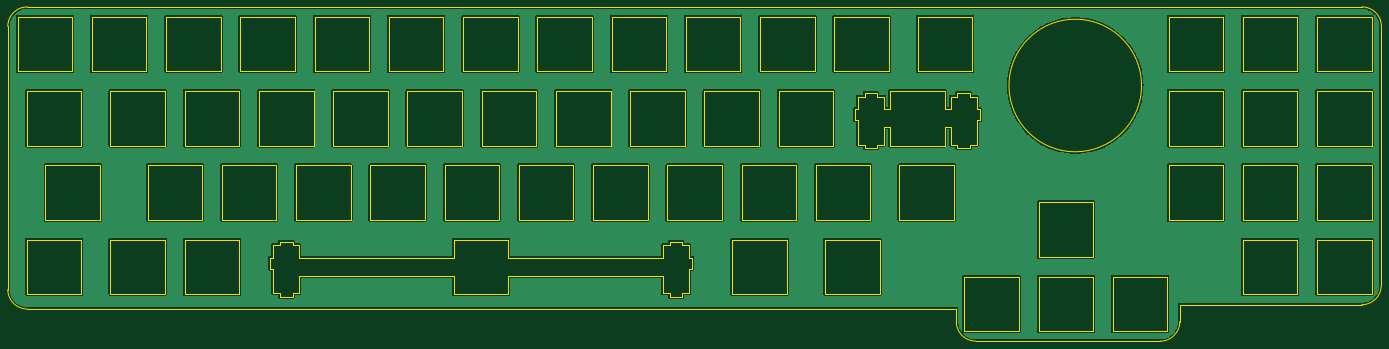
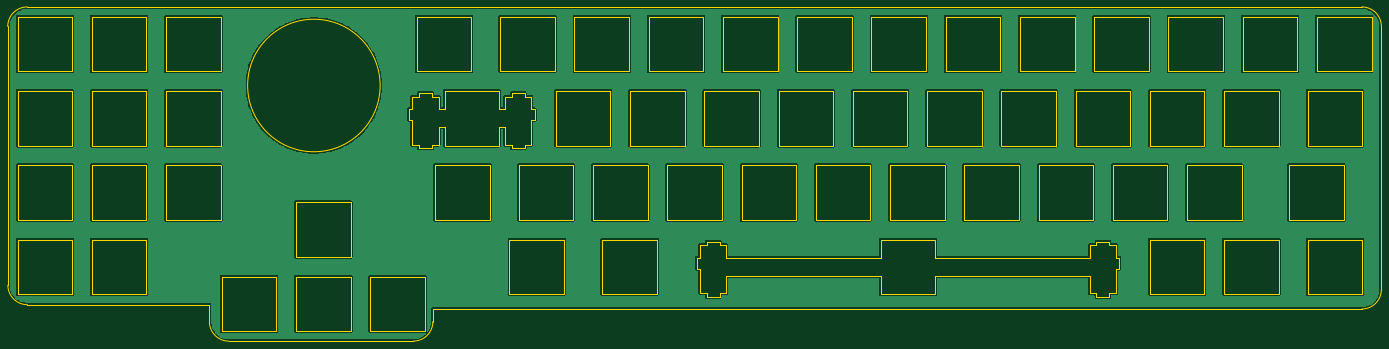
Circuit board: 11 layer files. Board 352.4 x 85.8 mm.
- bottom_copper: switchplate-B_Cu.gbr (252058 bytes)
- bottom_mask: switchplate-B_Mask.gbr (459 bytes)
- paste: switchplate-B_Paste.gbr (454 bytes)
- bottom_silk: switchplate-B_Silkscreen.gbr (455 bytes)
- outline: switchplate-Edge_Cuts.gbr (17298 bytes)
- top_copper: switchplate-F_Cu.gbr (252058 bytes)
- top_mask: switchplate-F_Mask.gbr (459 bytes)
- paste: switchplate-F_Paste.gbr (454 bytes)
- top_silk: switchplate-F_Silkscreen.gbr (455 bytes)
- drill: switchplate-NPTH.drl (272 bytes)
- drill: switchplate-PTH.drl (268 bytes)

=== bottom_copper: switchplate-B_Cu.gbr (252058 bytes, source omitted) ===
=== bottom_mask: switchplate-B_Mask.gbr ===
%TF.GenerationSoftware,KiCad,Pcbnew,7.0.1*%
%TF.CreationDate,2023-04-14T22:42:18-07:00*%
%TF.ProjectId,switchplate,73776974-6368-4706-9c61-74652e6b6963,rev?*%
%TF.SameCoordinates,Original*%
%TF.FileFunction,Soldermask,Bot*%
%TF.FilePolarity,Negative*%
%FSLAX46Y46*%
G04 Gerber Fmt 4.6, Leading zero omitted, Abs format (unit mm)*
G04 Created by KiCad (PCBNEW 7.0.1) date 2023-04-14 22:42:18*
%MOMM*%
%LPD*%
G01*
G04 APERTURE LIST*
G04 APERTURE END LIST*
M02*

=== paste: switchplate-B_Paste.gbr ===
%TF.GenerationSoftware,KiCad,Pcbnew,7.0.1*%
%TF.CreationDate,2023-04-14T22:42:18-07:00*%
%TF.ProjectId,switchplate,73776974-6368-4706-9c61-74652e6b6963,rev?*%
%TF.SameCoordinates,Original*%
%TF.FileFunction,Paste,Bot*%
%TF.FilePolarity,Positive*%
%FSLAX46Y46*%
G04 Gerber Fmt 4.6, Leading zero omitted, Abs format (unit mm)*
G04 Created by KiCad (PCBNEW 7.0.1) date 2023-04-14 22:42:18*
%MOMM*%
%LPD*%
G01*
G04 APERTURE LIST*
G04 APERTURE END LIST*
M02*

=== bottom_silk: switchplate-B_Silkscreen.gbr ===
%TF.GenerationSoftware,KiCad,Pcbnew,7.0.1*%
%TF.CreationDate,2023-04-14T22:42:18-07:00*%
%TF.ProjectId,switchplate,73776974-6368-4706-9c61-74652e6b6963,rev?*%
%TF.SameCoordinates,Original*%
%TF.FileFunction,Legend,Bot*%
%TF.FilePolarity,Positive*%
%FSLAX46Y46*%
G04 Gerber Fmt 4.6, Leading zero omitted, Abs format (unit mm)*
G04 Created by KiCad (PCBNEW 7.0.1) date 2023-04-14 22:42:18*
%MOMM*%
%LPD*%
G01*
G04 APERTURE LIST*
G04 APERTURE END LIST*
M02*

=== outline: switchplate-Edge_Cuts.gbr (17298 bytes, source omitted) ===
=== top_copper: switchplate-F_Cu.gbr (252058 bytes, source omitted) ===
=== top_mask: switchplate-F_Mask.gbr ===
%TF.GenerationSoftware,KiCad,Pcbnew,7.0.1*%
%TF.CreationDate,2023-04-14T22:42:18-07:00*%
%TF.ProjectId,switchplate,73776974-6368-4706-9c61-74652e6b6963,rev?*%
%TF.SameCoordinates,Original*%
%TF.FileFunction,Soldermask,Top*%
%TF.FilePolarity,Negative*%
%FSLAX46Y46*%
G04 Gerber Fmt 4.6, Leading zero omitted, Abs format (unit mm)*
G04 Created by KiCad (PCBNEW 7.0.1) date 2023-04-14 22:42:18*
%MOMM*%
%LPD*%
G01*
G04 APERTURE LIST*
G04 APERTURE END LIST*
M02*

=== paste: switchplate-F_Paste.gbr ===
%TF.GenerationSoftware,KiCad,Pcbnew,7.0.1*%
%TF.CreationDate,2023-04-14T22:42:18-07:00*%
%TF.ProjectId,switchplate,73776974-6368-4706-9c61-74652e6b6963,rev?*%
%TF.SameCoordinates,Original*%
%TF.FileFunction,Paste,Top*%
%TF.FilePolarity,Positive*%
%FSLAX46Y46*%
G04 Gerber Fmt 4.6, Leading zero omitted, Abs format (unit mm)*
G04 Created by KiCad (PCBNEW 7.0.1) date 2023-04-14 22:42:18*
%MOMM*%
%LPD*%
G01*
G04 APERTURE LIST*
G04 APERTURE END LIST*
M02*

=== top_silk: switchplate-F_Silkscreen.gbr ===
%TF.GenerationSoftware,KiCad,Pcbnew,7.0.1*%
%TF.CreationDate,2023-04-14T22:42:18-07:00*%
%TF.ProjectId,switchplate,73776974-6368-4706-9c61-74652e6b6963,rev?*%
%TF.SameCoordinates,Original*%
%TF.FileFunction,Legend,Top*%
%TF.FilePolarity,Positive*%
%FSLAX46Y46*%
G04 Gerber Fmt 4.6, Leading zero omitted, Abs format (unit mm)*
G04 Created by KiCad (PCBNEW 7.0.1) date 2023-04-14 22:42:18*
%MOMM*%
%LPD*%
G01*
G04 APERTURE LIST*
G04 APERTURE END LIST*
M02*

=== drill: switchplate-NPTH.drl ===
M48
; DRILL file {KiCad 7.0.1} date Fri Apr 14 22:42:15 2023
; FORMAT={-:-/ absolute / metric / decimal}
; #@! TF.CreationDate,2023-04-14T22:42:15-07:00
; #@! TF.GenerationSoftware,Kicad,Pcbnew,7.0.1
; #@! TF.FileFunction,NonPlated,1,2,NPTH
FMAT,2
METRIC
%
G90
G05
T0
M30

=== drill: switchplate-PTH.drl ===
M48
; DRILL file {KiCad 7.0.1} date Fri Apr 14 22:42:15 2023
; FORMAT={-:-/ absolute / metric / decimal}
; #@! TF.CreationDate,2023-04-14T22:42:15-07:00
; #@! TF.GenerationSoftware,Kicad,Pcbnew,7.0.1
; #@! TF.FileFunction,Plated,1,2,PTH
FMAT,2
METRIC
%
G90
G05
T0
M30
